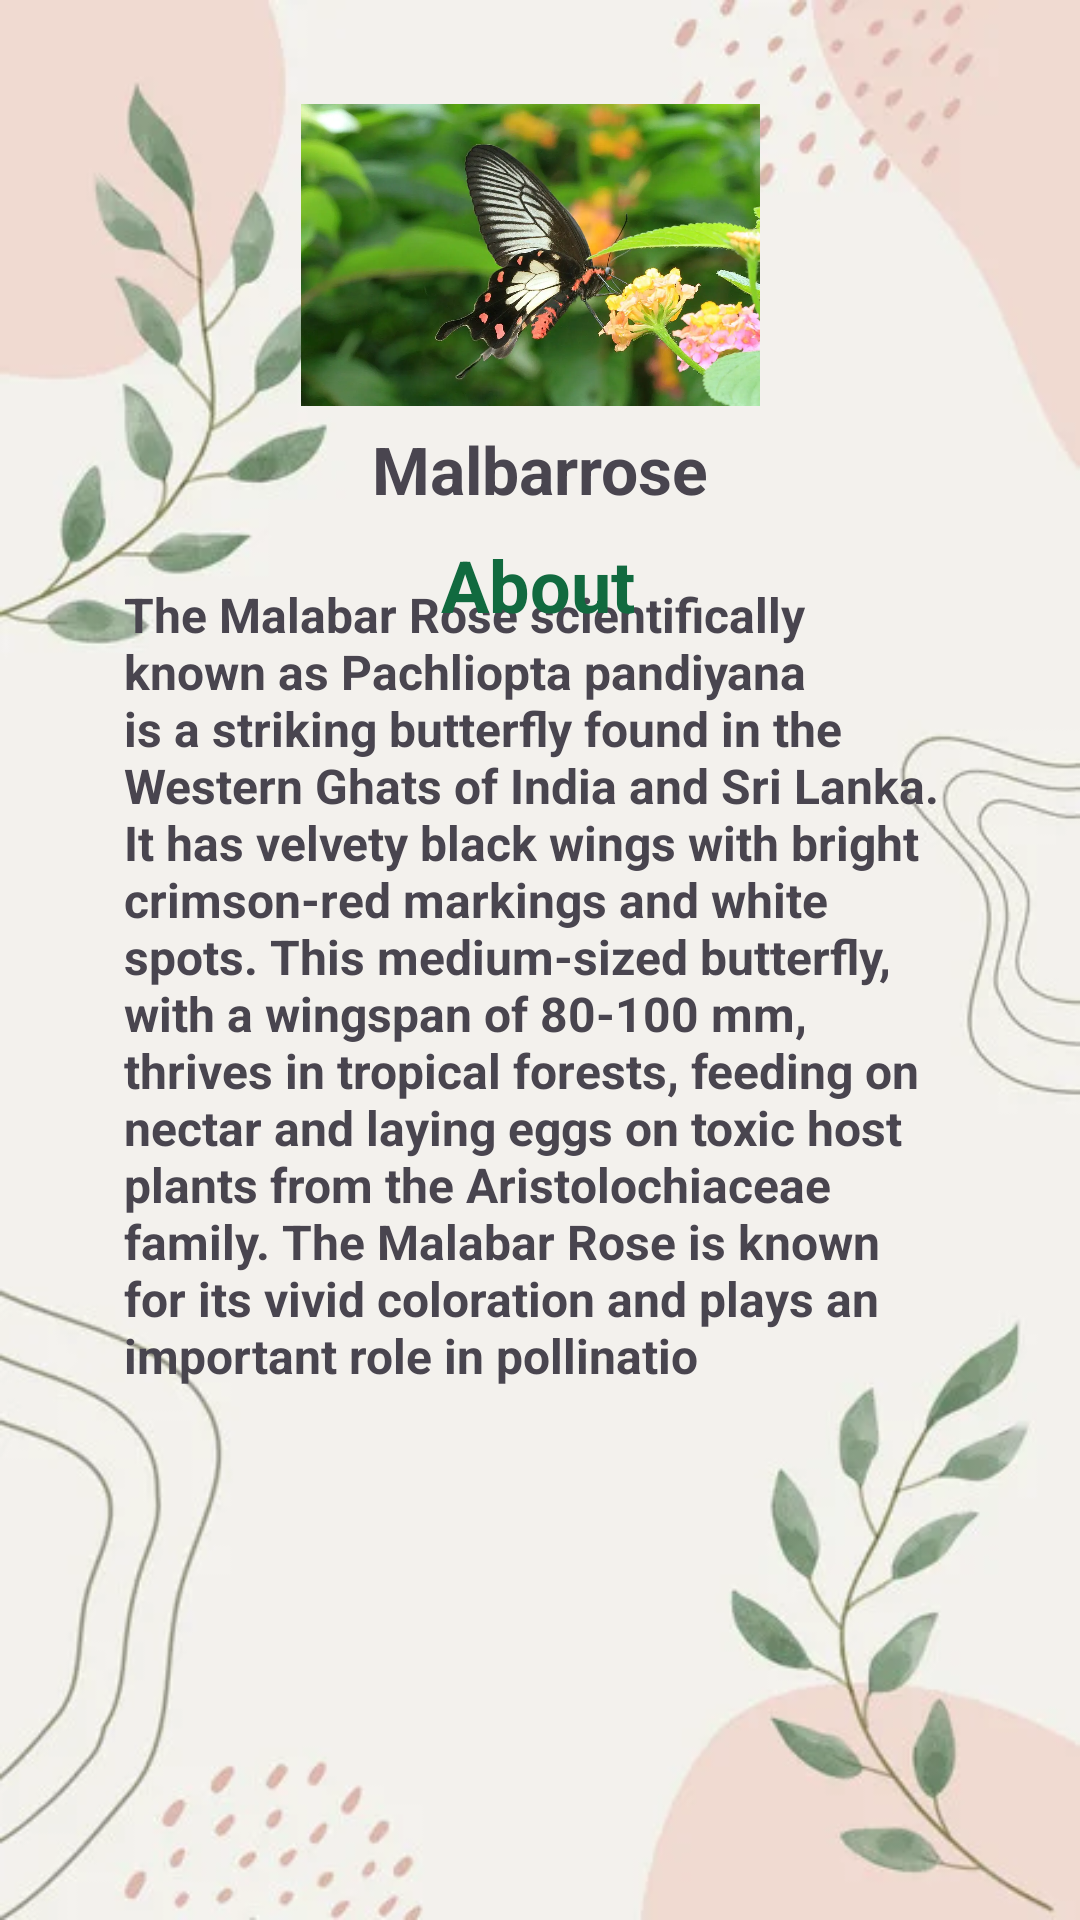

This screen was rendered from an Android layout file. Write that file and the resources it references.
<!-- AndroidManifest.xml: application theme Theme.ButterflyKiDuniya -->
<!-- res/layout/activity_activitymalbarrose.xml -->
<?xml version="1.0" encoding="utf-8"?>
<androidx.constraintlayout.widget.ConstraintLayout xmlns:android="http://schemas.android.com/apk/res/android"
    xmlns:app="http://schemas.android.com/apk/res-auto"
    xmlns:tools="http://schemas.android.com/tools"
    android:id="@+id/main"
    android:layout_width="match_parent"
    android:layout_height="match_parent"
    android:background="@drawable/bg11"
    tools:context=".Activitymalbarrose">

    <ImageView
        android:id="@+id/imageView10"
        android:layout_width="153dp"
        android:layout_height="114dp"
        app:layout_constraintBottom_toBottomOf="parent"
        app:layout_constraintEnd_toEndOf="parent"
        app:layout_constraintHorizontal_bias="0.484"
        app:layout_constraintStart_toStartOf="parent"
        app:layout_constraintTop_toTopOf="parent"
        app:layout_constraintVertical_bias="0.053"
        app:srcCompat="@drawable/malabarrose" />

    <TextView
        android:id="@+id/textView16"
        android:layout_width="wrap_content"
        android:layout_height="wrap_content"
        android:text="Malbarrose"
        android:textSize="22sp"
        android:textStyle="bold"
        app:layout_constraintBottom_toBottomOf="parent"
        app:layout_constraintEnd_toEndOf="parent"
        app:layout_constraintStart_toStartOf="parent"
        app:layout_constraintTop_toTopOf="parent"
        app:layout_constraintVertical_bias="0.232" />

    <TextView
        android:id="@+id/textView18"
        android:layout_width="276dp"
        android:layout_height="380dp"
        android:text="The Malabar Rose scientifically known as Pachliopta pandiyana is a striking butterfly found in the Western Ghats of India and Sri Lanka. It has velvety black wings with bright crimson-red markings and white spots. This medium-sized butterfly, with a wingspan of 80-100 mm, thrives in tropical forests, feeding on nectar and laying eggs on toxic host plants from the Aristolochiaceae family. The Malabar Rose is known for its vivid coloration and plays an important role in pollinatio"
        android:textSize="16sp"
        android:textStyle="bold"
        app:layout_constraintBottom_toBottomOf="parent"
        app:layout_constraintEnd_toEndOf="parent"
        app:layout_constraintHorizontal_bias="0.494"
        app:layout_constraintStart_toStartOf="parent"
        app:layout_constraintTop_toTopOf="parent"
        app:layout_constraintVertical_bias="0.746" />

    <TextView
        android:id="@+id/textView14"
        android:layout_width="wrap_content"
        android:layout_height="wrap_content"
        android:text="About"
        android:textSize="24sp"
        android:textStyle="bold"
        android:textColor="#116A3F"
        app:layout_constraintBottom_toBottomOf="parent"
        app:layout_constraintEnd_toEndOf="parent"
        app:layout_constraintHorizontal_bias="0.498"
        app:layout_constraintStart_toStartOf="parent"
        app:layout_constraintTop_toTopOf="parent"
        app:layout_constraintVertical_bias="0.294" />
</androidx.constraintlayout.widget.ConstraintLayout>
<!-- resources referenced by this layout -->
<resources>
  <!-- drawable bg11: webp bitmap (drawable, 13444 bytes) -->
  <!-- drawable malabarrose: webp bitmap (drawable, 66832 bytes) -->
  <style name="Theme.ButterflyKiDuniya" parent="Base.Theme.ButterflyKiDuniya" />
  <style name="Base.Theme.ButterflyKiDuniya" parent="Theme.Material3.DayNight.NoActionBar">
          
          
      </style>
</resources>
